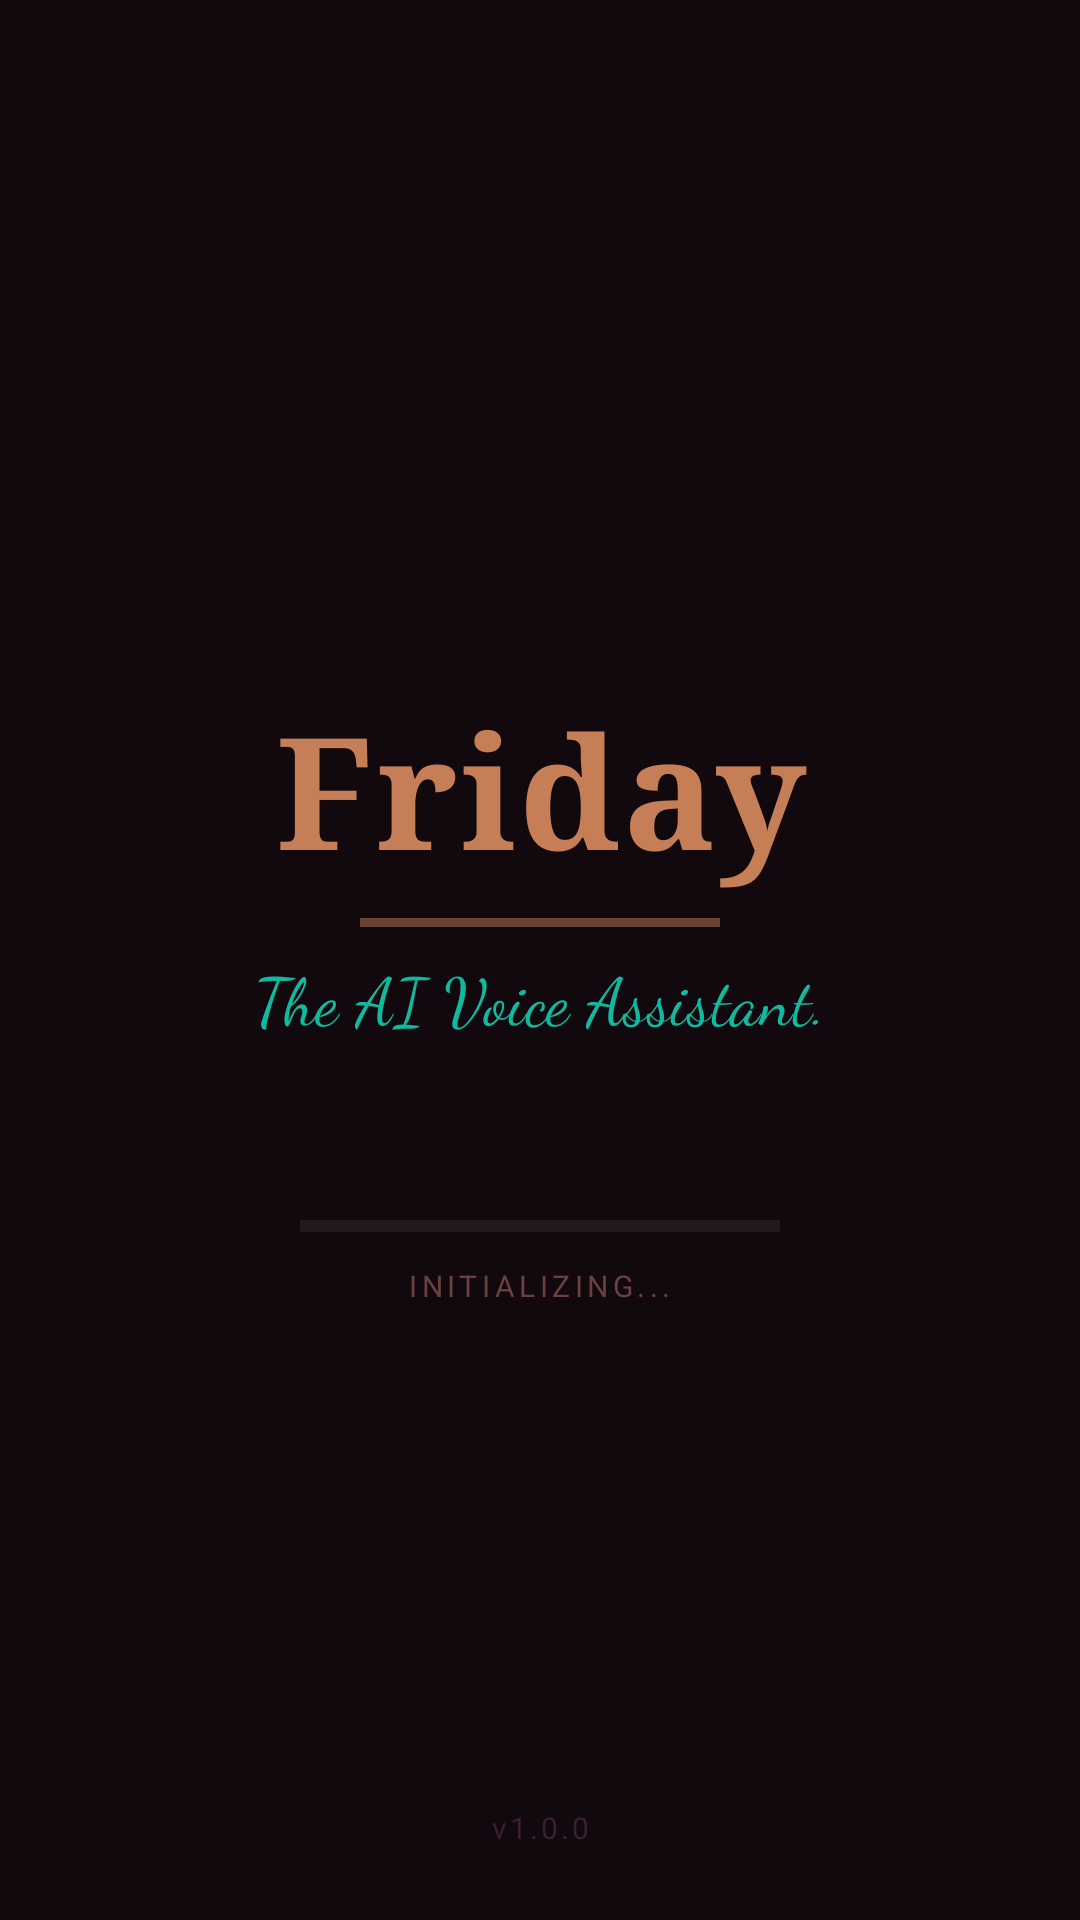

Write the Android layout XML for this screen, with the resource values it uses.
<!-- AndroidManifest.xml: application theme Theme.Friday -->
<!-- res/layout/activity_main.xml -->
<?xml version="1.0" encoding="utf-8"?>
<androidx.constraintlayout.widget.ConstraintLayout
    xmlns:android="http://schemas.android.com/apk/res/android"
    xmlns:app="http://schemas.android.com/apk/res-auto"
    xmlns:tools="http://schemas.android.com/tools"
    android:id="@+id/main"
    android:layout_width="match_parent"
    android:layout_height="match_parent"
    android:background="#12090E"
    tools:context=".MainActivity"
    tools:ignore="HardcodedText">

    

    
    <ImageView
        android:id="@+id/appIcon"
        android:layout_width="90dp"
        android:layout_height="90dp"
        android:layout_marginBottom="24dp"
        android:padding="14dp"
        android:src="@drawable/img"
        app:layout_constraintBottom_toTopOf="@id/textView"
        app:layout_constraintEnd_toEndOf="parent"
        app:layout_constraintHorizontal_bias="0.498"
        app:layout_constraintStart_toStartOf="parent"
        app:layout_constraintTop_toTopOf="parent"
        app:layout_constraintVertical_bias="0.42"
        app:layout_constraintVertical_chainStyle="packed" />

    <TextView
        android:id="@+id/textView"
        android:layout_width="match_parent"
        android:layout_height="wrap_content"
        android:gravity="center"
        android:fontFamily="serif"
        android:text="Friday"
        android:textColor="#C57E56"
        android:textSize="52sp"
        android:textStyle="bold"
        android:letterSpacing="0.02"
        app:layout_constraintBottom_toTopOf="@id/divider"
        app:layout_constraintEnd_toEndOf="parent"
        app:layout_constraintStart_toStartOf="parent"
        app:layout_constraintTop_toBottomOf="@id/appIcon"
        android:layout_marginBottom="8dp"/>

    
    <View
        android:id="@+id/divider"
        android:layout_width="120dp"
        android:layout_height="3dp"
        android:background="#C57E56"
        android:alpha="0.5"
        app:layout_constraintBottom_toTopOf="@id/textView1"
        app:layout_constraintEnd_toEndOf="parent"
        app:layout_constraintStart_toStartOf="parent"
        app:layout_constraintTop_toBottomOf="@id/textView"
        android:layout_marginBottom="8dp"/>

    
    <TextView
        android:id="@+id/textView1"
        android:layout_width="wrap_content"
        android:layout_height="wrap_content"
        android:fontFamily="cursive"
        android:text="The AI Voice Assistant."
        android:textColor="#10BAA0"
        android:textSize="22sp"
        android:letterSpacing="0.01"
        app:layout_constraintBottom_toTopOf="@id/progressContainer"
        app:layout_constraintEnd_toEndOf="parent"
        app:layout_constraintStart_toStartOf="parent"
        app:layout_constraintTop_toBottomOf="@id/divider"
        android:layout_marginBottom="56dp"/>

    
    
    <LinearLayout
        android:id="@+id/progressContainer"
        android:layout_width="wrap_content"
        android:layout_height="wrap_content"
        android:orientation="vertical"
        android:gravity="center"
        android:layout_marginBottom="48dp"
        app:layout_constraintBottom_toBottomOf="parent"
        app:layout_constraintEnd_toEndOf="parent"
        app:layout_constraintStart_toStartOf="parent"
        app:layout_constraintTop_toBottomOf="@id/textView1">

        <ProgressBar
            android:id="@+id/progressBar"
            style="?android:attr/progressBarStyleHorizontal"
            android:layout_width="160dp"
            android:layout_height="10dp"
            android:max="100"
            android:progress="0"
            android:indeterminate="false"
            android:progressTint="#C9956A"
            android:backgroundTint="#3A2030" />

        
        <TextView
            android:id="@+id/progressText"
            android:layout_width="wrap_content"
            android:layout_height="wrap_content"
            android:text="INITIALIZING..."
            android:textColor="#6B4040"
            android:textSize="10sp"
            android:letterSpacing="0.15"
            android:layout_gravity="center"
            android:layout_marginTop="8dp"/>
    </LinearLayout>

    
    <TextView
        android:layout_width="wrap_content"
        android:layout_height="wrap_content"
        android:text="v1.0.0"
        android:textColor="#3A2030"
        android:textSize="10sp"
        android:letterSpacing="0.1"
        android:layout_marginBottom="24dp"
        app:layout_constraintBottom_toBottomOf="parent"
        app:layout_constraintEnd_toEndOf="parent"
        app:layout_constraintStart_toStartOf="parent"/>

</androidx.constraintlayout.widget.ConstraintLayout>
<!-- resources referenced by this layout -->
<resources>
  <!-- drawable img: png bitmap (mipmap-hdpi, 62737 bytes) -->
  <style name="Theme.Friday" parent="Base.Theme.Friday" />
  <style name="Base.Theme.Friday" parent="Theme.Material3.DayNight.NoActionBar">
          
          
      </style>
</resources>
